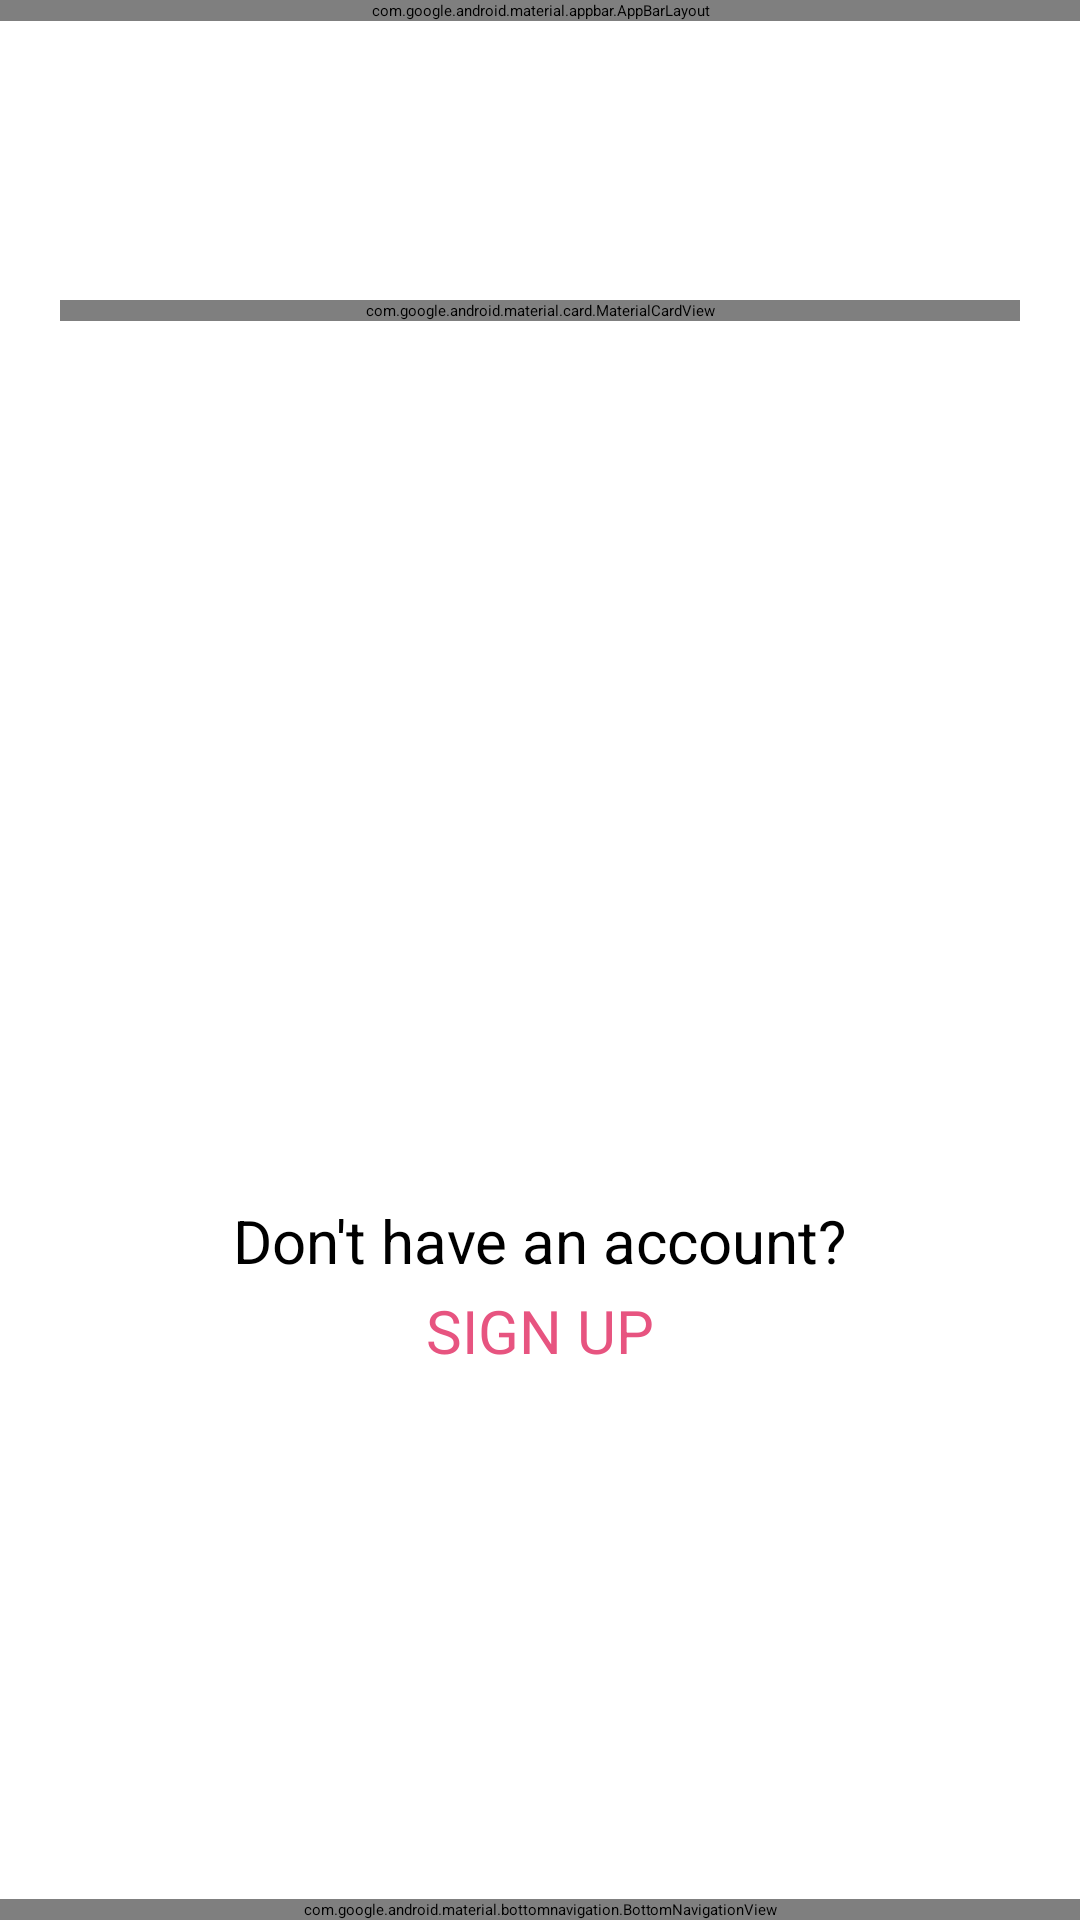

Android layout source for this screen:
<!-- AndroidManifest.xml: application theme Theme.MAD_PRACTICAL3_20012011099 -->
<!-- res/layout/activity_login.xml -->
<?xml version="1.0" encoding="utf-8"?>
<androidx.coordinatorlayout.widget.CoordinatorLayout xmlns:android="http://schemas.android.com/apk/res/android"
    xmlns:app="http://schemas.android.com/apk/res-auto"
    xmlns:tools="http://schemas.android.com/tools"
    android:layout_width="match_parent"
    android:layout_height="match_parent"
    tools:context=".MainActivity">

    <com.google.android.material.appbar.AppBarLayout
        android:layout_width="match_parent"
        android:layout_height="wrap_content"
        android:fitsSystemWindows="true">

        <com.google.android.material.appbar.MaterialToolbar
            android:id="@+id/toolbar"
            android:layout_width="match_parent"
            app:layout_scrollFlags="scroll|enterAlways|snap"
            android:layout_height="?attr/actionBarSize" />

    </com.google.android.material.appbar.AppBarLayout>
    <androidx.core.widget.NestedScrollView
        android:layout_width="match_parent"
        android:layout_height="match_parent"
        android:layout_marginBottom="50dp"
        app:layout_behavior="@string/appbar_scrolling_view_behavior">
        <androidx.constraintlayout.widget.ConstraintLayout
            android:layout_width="match_parent"
            android:layout_height="wrap_content"
            app:layout_behavior="@string/appbar_scrolling_view_behavior">

            <ImageView
                android:id="@+id/img_guni"
                app:layout_constraintTop_toTopOf="parent"
                app:layout_constraintStart_toStartOf="parent"
                app:layout_constraintEnd_toEndOf="parent"
                android:src="@drawable/guni_pink_logo"
                android:layout_width="match_parent"
                android:layout_height="100dp"/>


            <com.google.android.material.card.MaterialCardView
                app:layout_constraintStart_toStartOf="parent"
                app:layout_constraintEnd_toEndOf="parent"
                app:layout_constraintTop_toBottomOf="@id/img_guni"
                android:layout_marginHorizontal="20dp"
                app:cardElevation="20dp"
                android:layout_width="match_parent"
                android:layout_height="wrap_content">
                <androidx.constraintlayout.widget.ConstraintLayout
                    android:layout_width="match_parent"
                    android:layout_height="wrap_content">

                    <com.google.android.material.textfield.TextInputLayout
                        android:id="@+id/edEmail"
                        android:layout_width="match_parent"
                        android:layout_height="wrap_content"
                        android:layout_margin="20dp"
                        app:layout_constraintTop_toTopOf="parent"
                        app:layout_constraintStart_toStartOf="parent"
                        app:layout_constraintEnd_toEndOf="parent"
                        app:startIconDrawable="@drawable/ic_baseline_email_24"
                        android:focusable="true"
                        android:hint="Email">

                        <com.google.android.material.textfield.TextInputEditText
                            android:layout_width="match_parent"
                            android:layout_height="wrap_content"
                            />

                    </com.google.android.material.textfield.TextInputLayout>

                    <com.google.android.material.textfield.TextInputLayout
                        android:id="@+id/edPassword"
                        android:layout_width="match_parent"
                        android:layout_height="wrap_content"
                        android:layout_margin="20dp"
                        app:layout_constraintStart_toStartOf="parent"
                        app:layout_constraintTop_toBottomOf="@id/edEmail"
                        app:layout_constraintEnd_toEndOf="parent"
                        app:startIconDrawable="@drawable/ic_baseline_vpn_key_24"
                        android:hint="Password">

                        <com.google.android.material.textfield.TextInputEditText
                            android:layout_width="match_parent"
                            android:layout_height="wrap_content"
                            />

                    </com.google.android.material.textfield.TextInputLayout>

                    <Button
                        android:id="@+id/btnLogin"
                        app:layout_constraintTop_toTopOf="parent"
                        app:layout_constraintStart_toStartOf="parent"
                        app:layout_constraintEnd_toEndOf="parent"
                        android:layout_width="wrap_content"
                        android:layout_height="wrap_content"
                        android:text="Login"
                        android:layout_marginTop="200dp"/>
                </androidx.constraintlayout.widget.ConstraintLayout>

            </com.google.android.material.card.MaterialCardView>
            <TextView
                android:layout_width="wrap_content"
                android:layout_height="wrap_content"
                android:text="Don't have an account?"
                android:textSize="20dp"
                android:id="@+id/tv"
                android:layout_marginTop="400dp"
                android:textAlignment="center"

                app:layout_constraintStart_toStartOf="parent"
                app:layout_constraintEnd_toEndOf="parent"
                app:layout_constraintTop_toTopOf="parent"/>

            <TextView
                android:layout_width="wrap_content"
                android:layout_height="wrap_content"
                android:text="SIGN UP"
                android:textSize="20dp"
                android:id="@+id/tv1"
                android:layout_marginTop="430dp"
                android:textAlignment="center"
                android:textColor="#E75480"
                app:layout_constraintStart_toStartOf="parent"
                app:layout_constraintEnd_toEndOf="parent"
                app:layout_constraintTop_toTopOf="parent"/>


        </androidx.constraintlayout.widget.ConstraintLayout>

    </androidx.core.widget.NestedScrollView>
    <com.google.android.material.bottomnavigation.BottomNavigationView
        android:id="@+id/BottomNavigationView"
        android:layout_gravity="bottom"
        android:layout_width="match_parent"
        android:layout_height="wrap_content"
        app:layout_behavior="com.google.android.material.behavior.HideBottomViewOnScrollBehavior"
        app:menu="@menu/navigation_menu"/>
</androidx.coordinatorlayout.widget.CoordinatorLayout>
<!-- resources referenced by this layout -->
<resources>
  <style name="Theme.MAD_PRACTICAL3_20012011099" parent="Theme.Material3.DayNight.NoActionBar">
          
          <item name="colorPrimary">@color/purple_500</item>
          <item name="colorPrimaryVariant">@color/purple_700</item>
          <item name="colorOnPrimary">@color/white</item>
          
          <item name="colorSecondary">@color/teal_200</item>
          <item name="colorSecondaryVariant">@color/teal_700</item>
          <item name="colorOnSecondary">@color/black</item>
          
          
          <item name="android:navigationBarColor">@android:color/transparent</item>
          
          
      </style>
  <!-- not gathered from this repository: default colours our renderer supplied (Android Studio template values) -->
  <color name="purple_500">#FF6200EE</color>
  <color name="purple_700">#FF3700B3</color>
  <color name="teal_200">#FF03DAC5</color>
  <color name="teal_700">#FF018786</color>
  <color name="black">#FF000000</color>
  <color name="white">#FFFFFFFF</color>
</resources>
